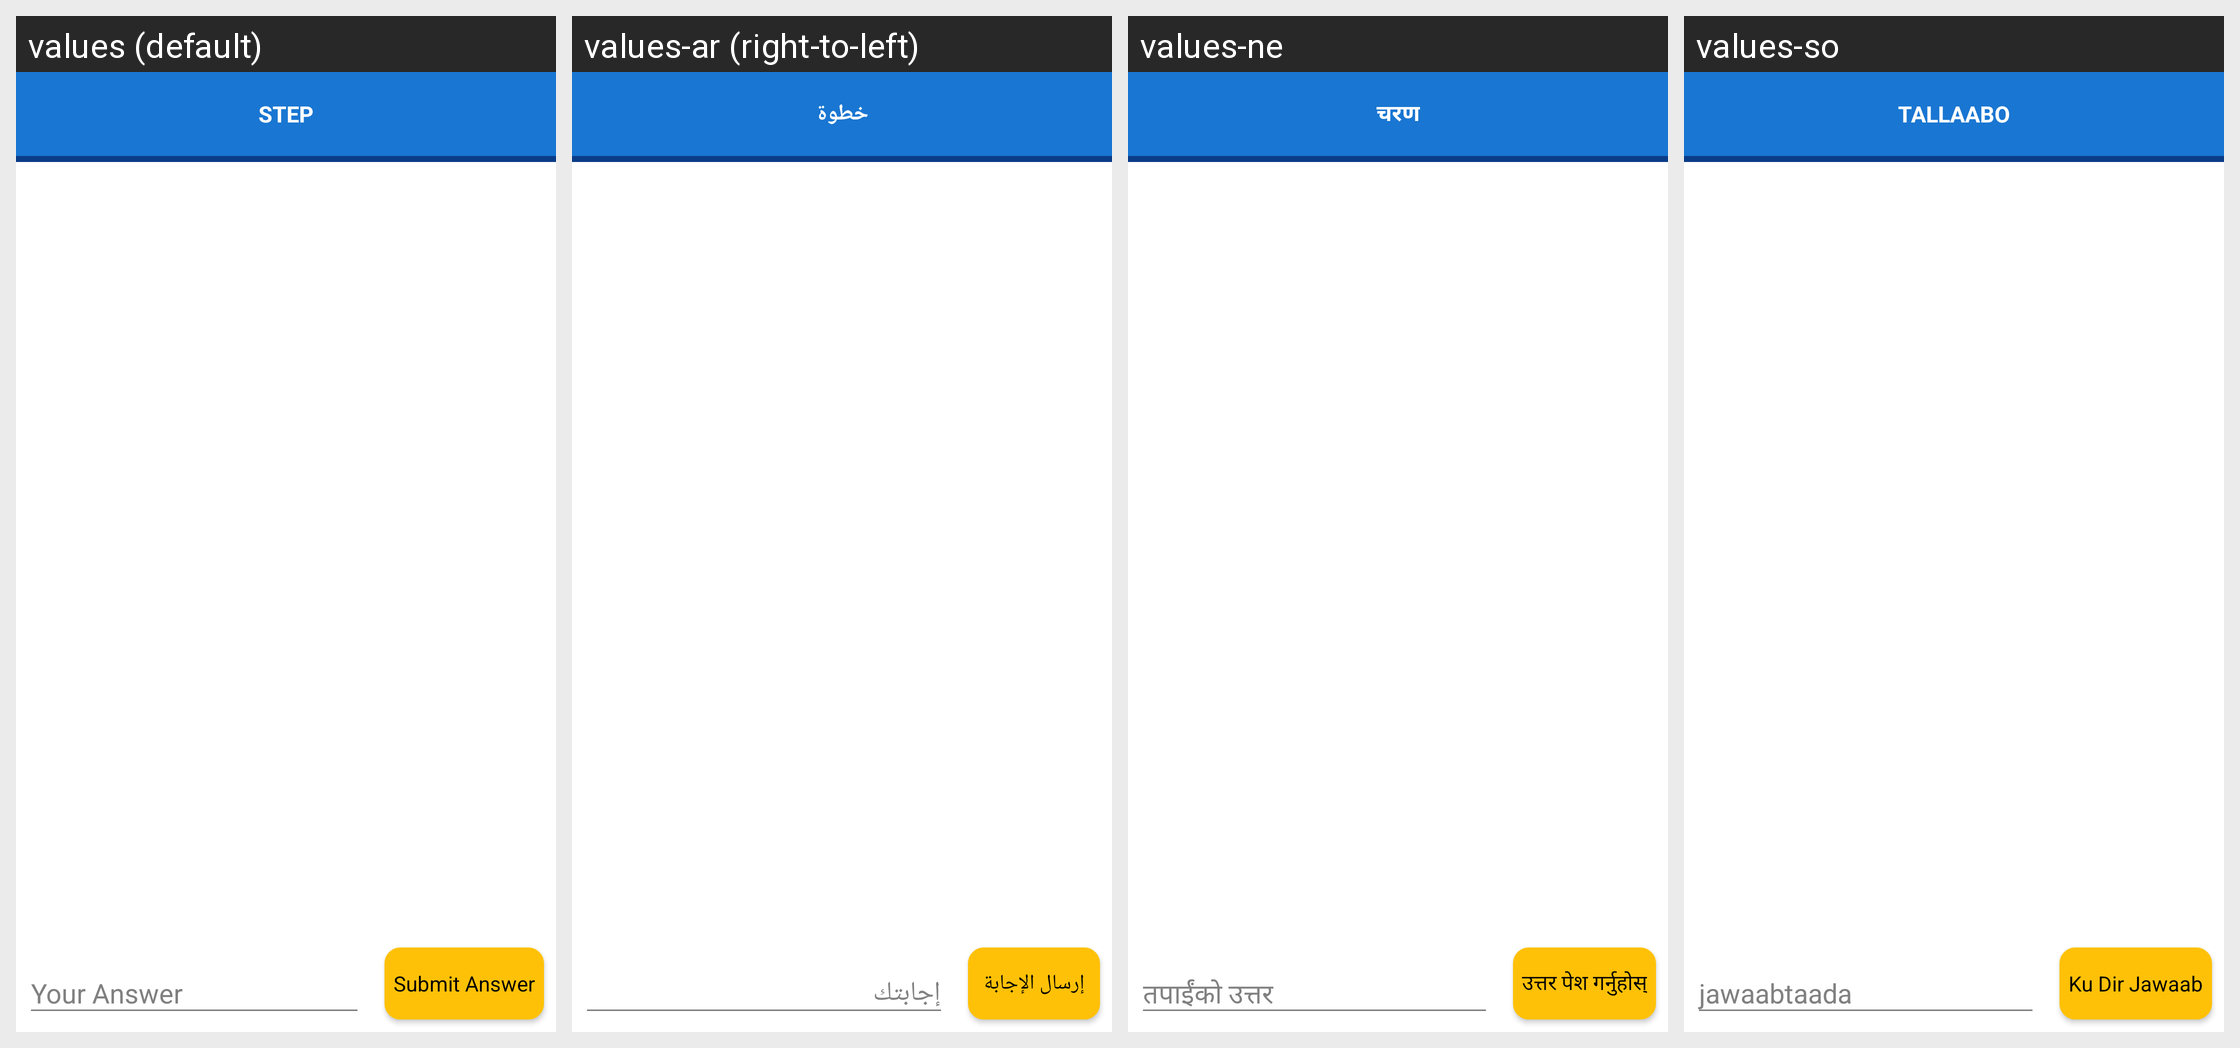

Here is an Android app screen in its default locale and in the app's own translations. Write out the translated-string differences for the strings that appear on this screen.
Android screen res/layout/fragment_exam_taking.xml rendered under 4 locales, left to right: values (default), values-ar (right-to-left), values-ne, values-so. Device: Nexus 5 (rendered at 1080×1920; each locale shown at half size, 540×960, under a caption strip naming it); theme MyMaterialTheme.
Other locales in the repository, not shown: values-es, values-fr.
Strings drawn on this screen, with the default value and each locale's value (text and hints the layout hard-codes, and strings that could not be matched under every locale, appear in the picture but are not listed):

step
  values: step
  values-ar: خطوة
  values-ne: चरण
  values-so: tallaabo

submit_answer
  values: Submit Answer
  values-ar: إرسال الإجابة
  values-ne: उत्तर पेश गर्नुहोस्
  values-so: Ku Dir Jawaab
